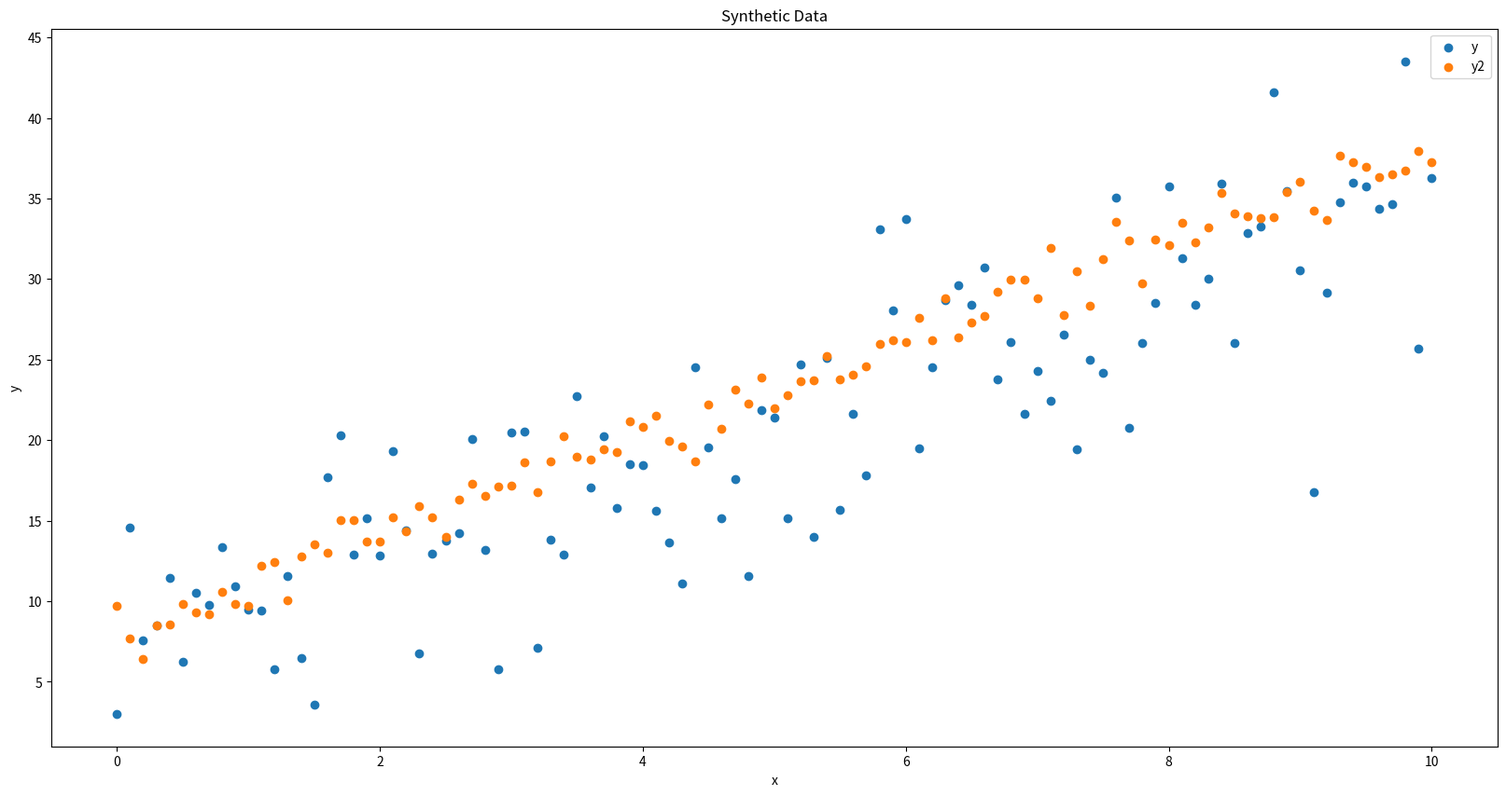
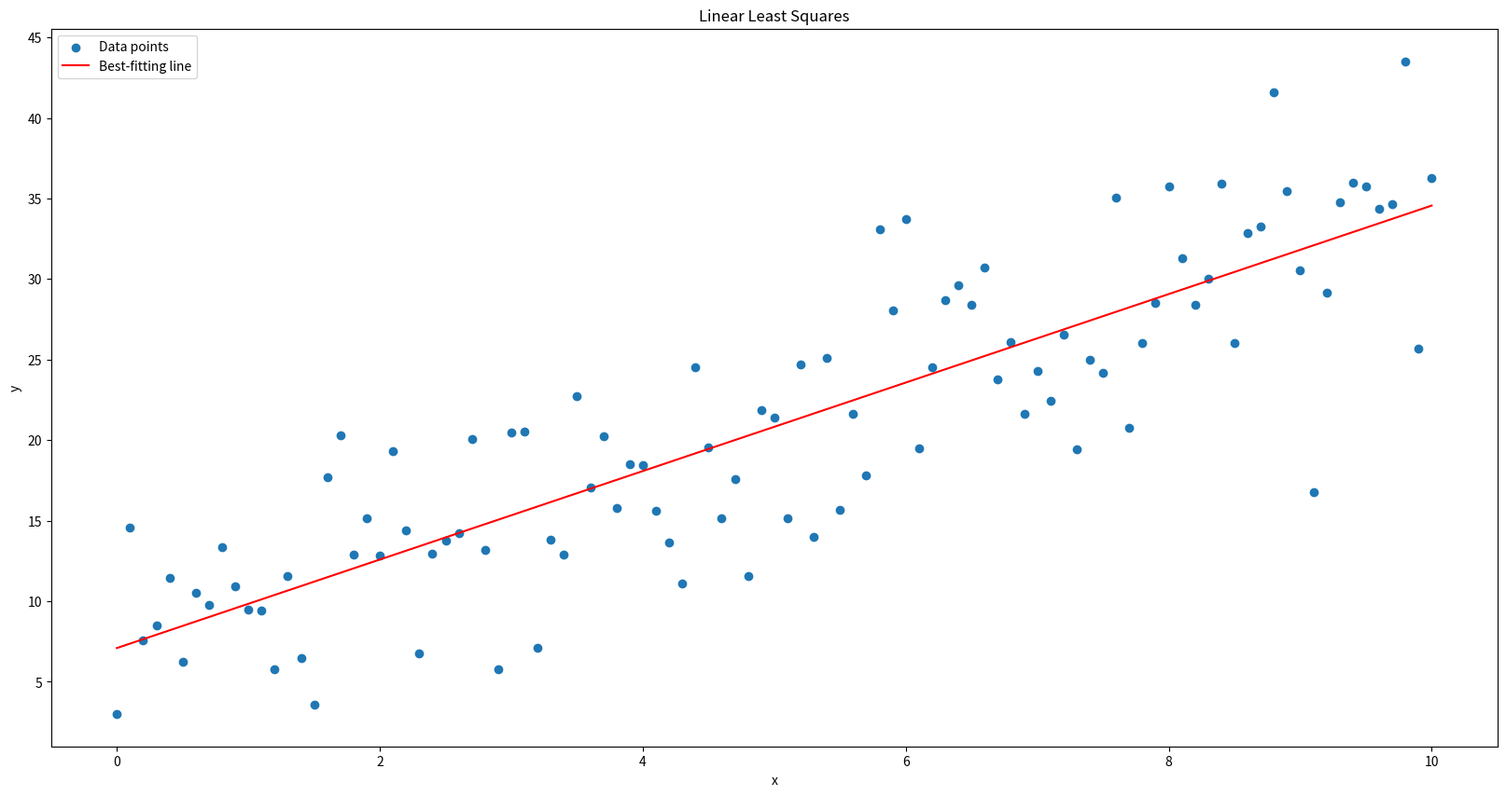
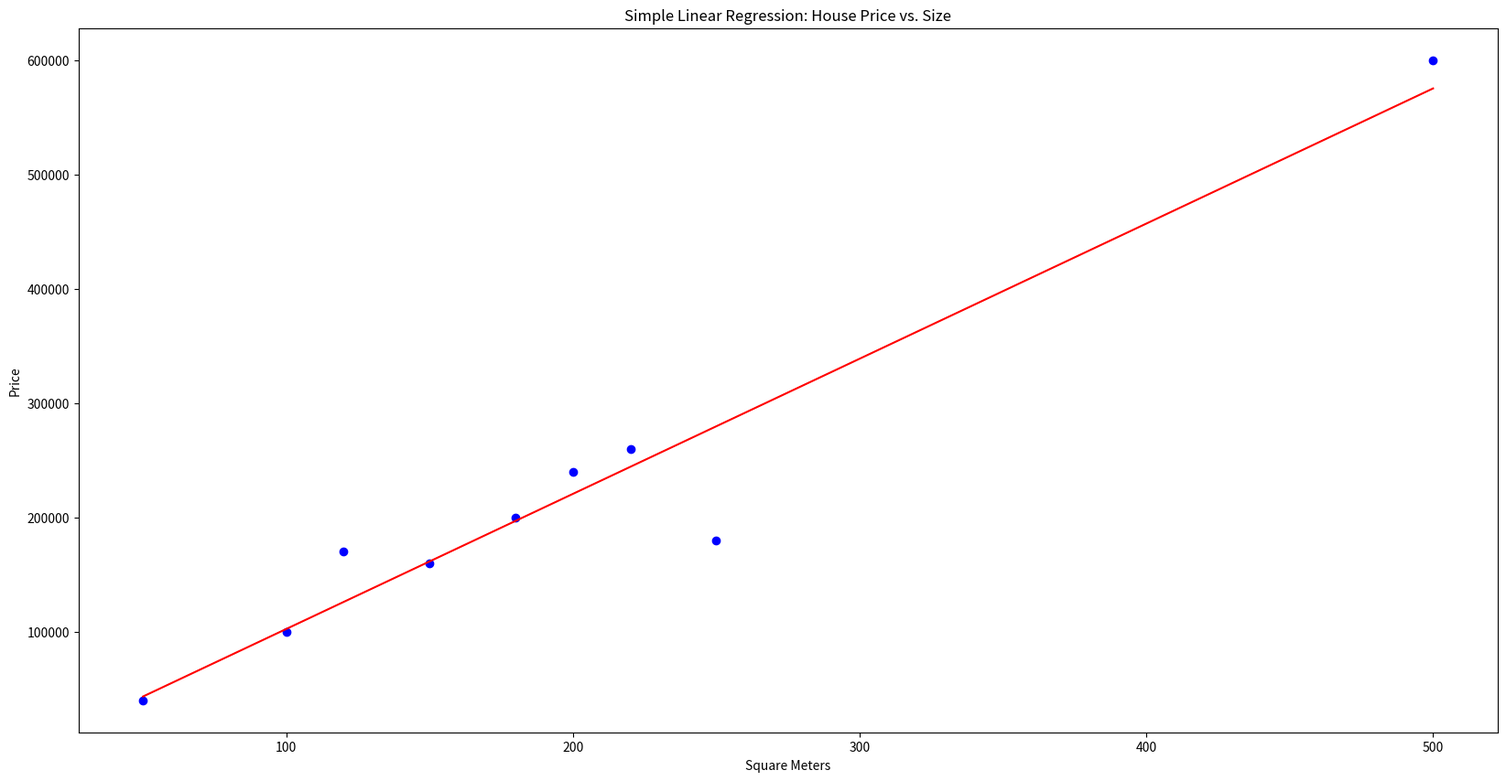
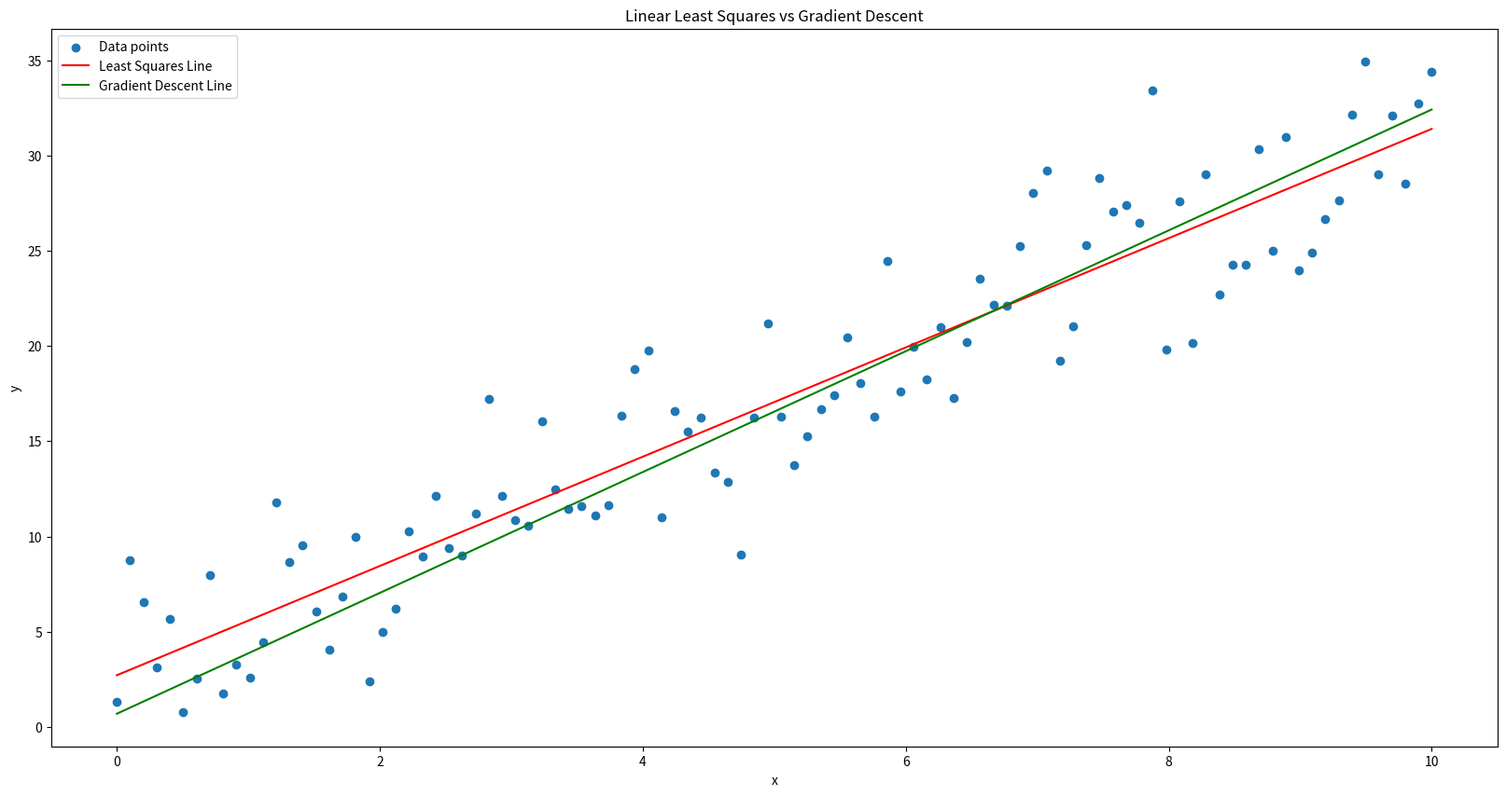

Recreate these plots in Python, in order.
import numpy as np
import matplotlib.pyplot as plt

# Generate data
# np.random.seed(0)
x = np.linspace(0, 10, 101)
y = 3 * x + 6 + np.random.normal(0, 5, 101)
y2 = 3 * x + 3 + np.random.normal(5 , 1, 101)

# y = 3 * x + 3


# Plot the data points
plt.figure(figsize=(20,10))
plt.scatter(x, y, label='y')
plt.scatter(x, y2, label='y2')

plt.xlabel('x')
plt.ylabel('y')
plt.title('Synthetic Data')
plt.legend()
plt.show()

# Solving for m and b using the normal equations
A = np.vstack([x, np.ones(len(x))]).T # The design matrix
print(A)
m, b = np.linalg.lstsq(A, y, rcond=None)[0]

# Print the values of m and b
print(f"m = {m:.4f}, b = {b:.4f}")

# Plot the best-fitting line
plt.figure(figsize=(20,10))
y_pred = m * x + b
plt.scatter(x, y, label='Data points')
plt.plot(x, y_pred, color='red', label='Best-fitting line')
plt.xlabel('x')
plt.ylabel('y')
plt.title('Linear Least Squares')
plt.legend()
plt.show()

import numpy as np
import pandas as pd
import matplotlib.pyplot as plt

# Sample data (square_meter, price)
data = np.array([
    [50, 40000],
    [100, 100000],
    [120, 170000],
    [150, 160000],
    [180, 200000],
    [200, 240000],
    [220, 260000],
    [250, 180000],
    [500, 600000]
])

# Convert the data to a DataFrame
df = pd.DataFrame(data, columns=['Square Meters', 'Price'])

# Calculate the mean of the independent and dependent variables
X_mean = df['Square Meters'].mean()
y_mean = df['Price'].mean()

# Calculate the coefficients
numerator = np.sum((df['Square Meters'] - X_mean) * (df['Price'] - y_mean))
denominator = np.sum((df['Square Meters'] - X_mean)**2)
m = numerator / denominator
b = y_mean - m * X_mean # y = b + mx -> b = y - mx

# Print the coefficients
print(f"Intercept: {b}, Coefficient: {m}")

# Plot the data points and the fitted line
plt.figure(figsize=(20,10))
plt.scatter(df['Square Meters'], df['Price'], color='blue')
plt.plot(df['Square Meters'], m * df['Square Meters'] + b, color='red')
plt.xlabel('Square Meters')
plt.ylabel('Price')
plt.title('Simple Linear Regression: House Price vs. Size')
plt.show()
house_300 = 300*m + b
print(house_300)

import numpy as np
import pandas as pd
import matplotlib.pyplot as plt


# Convert to DataFrame for ease of manipulation
df = pd.DataFrame(data, columns=['Square Meters', 'Price'])

# Using the matrix method
A = np.vstack([df['Square Meters'], np.ones(len(df))]).T
m, b = np.linalg.lstsq(A, df['Price'], rcond=None)[0]

# Print the coefficients
print(f"Intercept: {b}, Coefficient: {m}")

# Plot the data points and the fitted line
plt.figure(figsize=(20, 10))
plt.scatter(df['Square Meters'], df['Price'], color='blue')
plt.plot(df['Square Meters'], m * df['Square Meters'] + b, color='red')
plt.xlabel('Square Meters')
plt.ylabel('Price')
plt.title('Simple Linear Regression: House Price vs. Size')
plt.show()

# Predicting the house price for 300 square meters
house_300 = 300 * m + b
print(house_300)

import numpy as np
import matplotlib.pyplot as plt

def gradient_descent(x, y, learning_rate=0.01, epochs=10):
    m, b = 0.0, 0.0
    n = len(x)

    for _ in range(epochs):
        y_pred = m * x + b
        dm = (-2/n) * np.sum(x * (y - y_pred))
        db = (-2/n) * np.sum(y - y_pred)
        m -= learning_rate * dm
        b -= learning_rate * db

    return m, b

# Generate synthetic data
# np.random.seed(0)
x = np.linspace(0, 10, 100)
y = 3 * x + 2 + np.random.normal(0, 3, 100)

# Linear least squares solution
A = np.vstack([x, np.ones(len(x))]).T
m_ls, b_ls = np.linalg.lstsq(A, y, rcond=None)[0]

# Gradient descent solution
m_gd, b_gd = gradient_descent(x, y, 0.01, 20) #try different values

# Plot the data points, least squares line, and gradient descent line
y_pred_ls = m_ls * x + b_ls
y_pred_gd = m_gd * x + b_gd

plt.figure(figsize=(20,10))
plt.scatter(x, y, label='Data points')
plt.plot(x, y_pred_ls, color='red', label='Least Squares Line')
plt.plot(x, y_pred_gd, color='green', label='Gradient Descent Line')
plt.xlabel('x')
plt.ylabel('y')
plt.title('Linear Least Squares vs Gradient Descent')
plt.legend()
plt.show()

print(f"Least Squares: m = {m_ls:.2f}, b = {b_ls:.2f}")
print(f"Gradient Descent: m = {m_gd:.2f}, b = {b_gd:.2f}")
